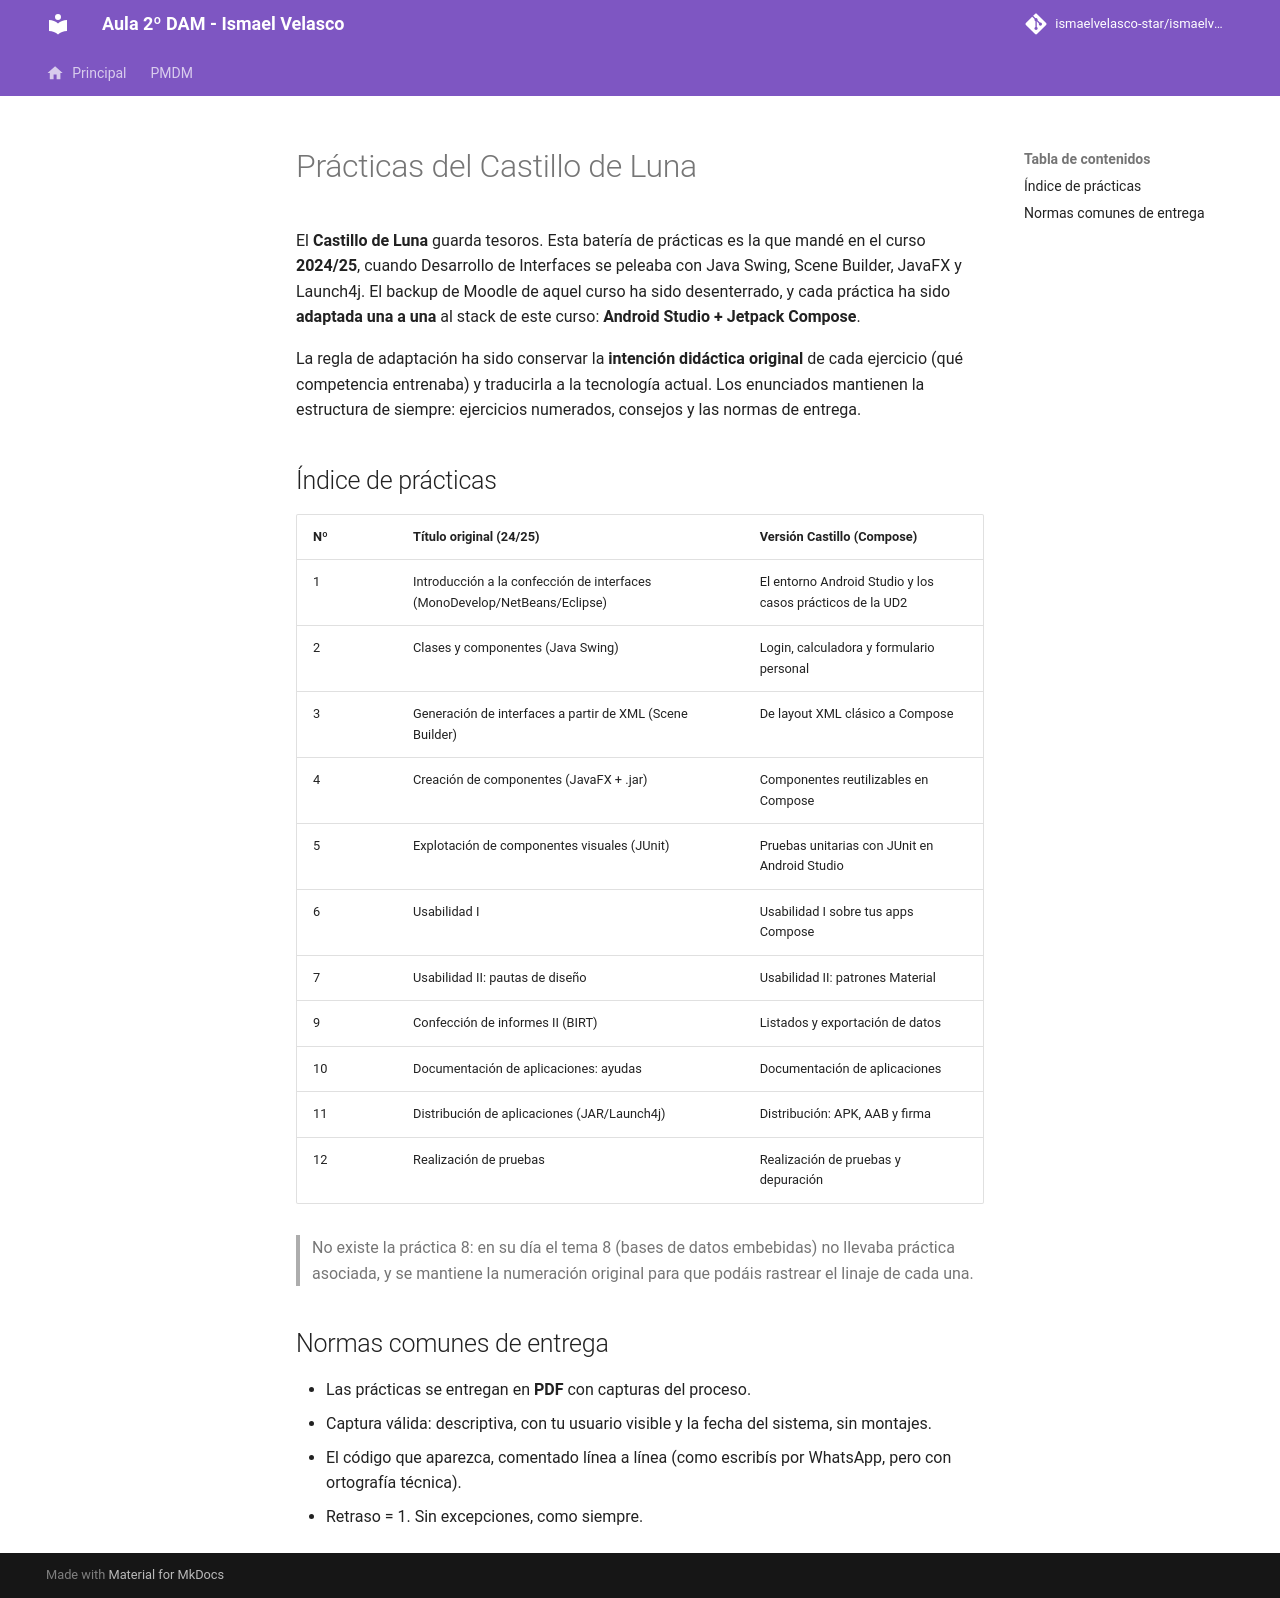

repository: IsmaelAndroid/ismaelvelasco-star.github.io · page: section2/castillo/index.html · generator: mkdocs

---
title: "Prácticas del Castillo de Luna"
description: Batería histórica de prácticas de Desarrollo de Interfaces adaptada del curso 24/25 (era Java Swing/JavaFX) a Android Studio y Jetpack Compose.
summary: "Las prácticas que ya mandé en su día, rescatadas del backup de Moodle del 24/25 y reescritas una a una para el curso actual: mismas intenciones didácticas, herramientas de hoy."
authors:
    - Ismael Velasco
date: 2026-10-13
icon: "material/castle"
permalink: /di/castillo/
categories:
    - DI
tags:
    - DI
    - Jetpack Compose
    - Prácticas
---

# Prácticas del Castillo de Luna

El **Castillo de Luna** guarda tesoros. Esta batería de prácticas es la que mandé en el curso
**2024/25**, cuando Desarrollo de Interfaces se peleaba con Java Swing, Scene Builder, JavaFX y
Launch4j. El backup de Moodle de aquel curso ha sido desenterrado, y cada práctica ha sido
**adaptada una a una** al stack de este curso: **Android Studio + Jetpack Compose**.

La regla de adaptación ha sido conservar la **intención didáctica original** de cada ejercicio
(qué competencia entrenaba) y traducirla a la tecnología actual. Los enunciados mantienen la
estructura de siempre: ejercicios numerados, consejos y las normas de entrega.

## Índice de prácticas

| Nº | Título original (24/25) | Versión Castillo (Compose) |
| -- | ----------------------- | -------------------------- |
| 1 | Introducción a la confección de interfaces (MonoDevelop/NetBeans/Eclipse) | El entorno Android Studio y los casos prácticos de la UD2 |
| 2 | Clases y componentes (Java Swing) | Login, calculadora y formulario personal |
| 3 | Generación de interfaces a partir de XML (Scene Builder) | De layout XML clásico a Compose |
| 4 | Creación de componentes (JavaFX + .jar) | Componentes reutilizables en Compose |
| 5 | Explotación de componentes visuales (JUnit) | Pruebas unitarias con JUnit en Android Studio |
| 6 | Usabilidad I | Usabilidad I sobre tus apps Compose |
| 7 | Usabilidad II: pautas de diseño | Usabilidad II: patrones Material |
| 9 | Confección de informes II (BIRT) | Listados y exportación de datos |
| 10 | Documentación de aplicaciones: ayudas | Documentación de aplicaciones |
| 11 | Distribución de aplicaciones (JAR/Launch4j) | Distribución: APK, AAB y firma |
| 12 | Realización de pruebas | Realización de pruebas y depuración |

> No existe la práctica 8: en su día el tema 8 (bases de datos embebidas) no llevaba práctica
> asociada, y se mantiene la numeración original para que podáis rastrear el linaje de cada una.

## Normas comunes de entrega

- Las prácticas se entregan en **PDF** con capturas del proceso.
- Captura válida: descriptiva, con tu usuario visible y la fecha del sistema, sin montajes.
- El código que aparezca, comentado línea a línea (como escribís por WhatsApp, pero con
  ortografía técnica).
- Retraso = 1. Sin excepciones, como siempre.
